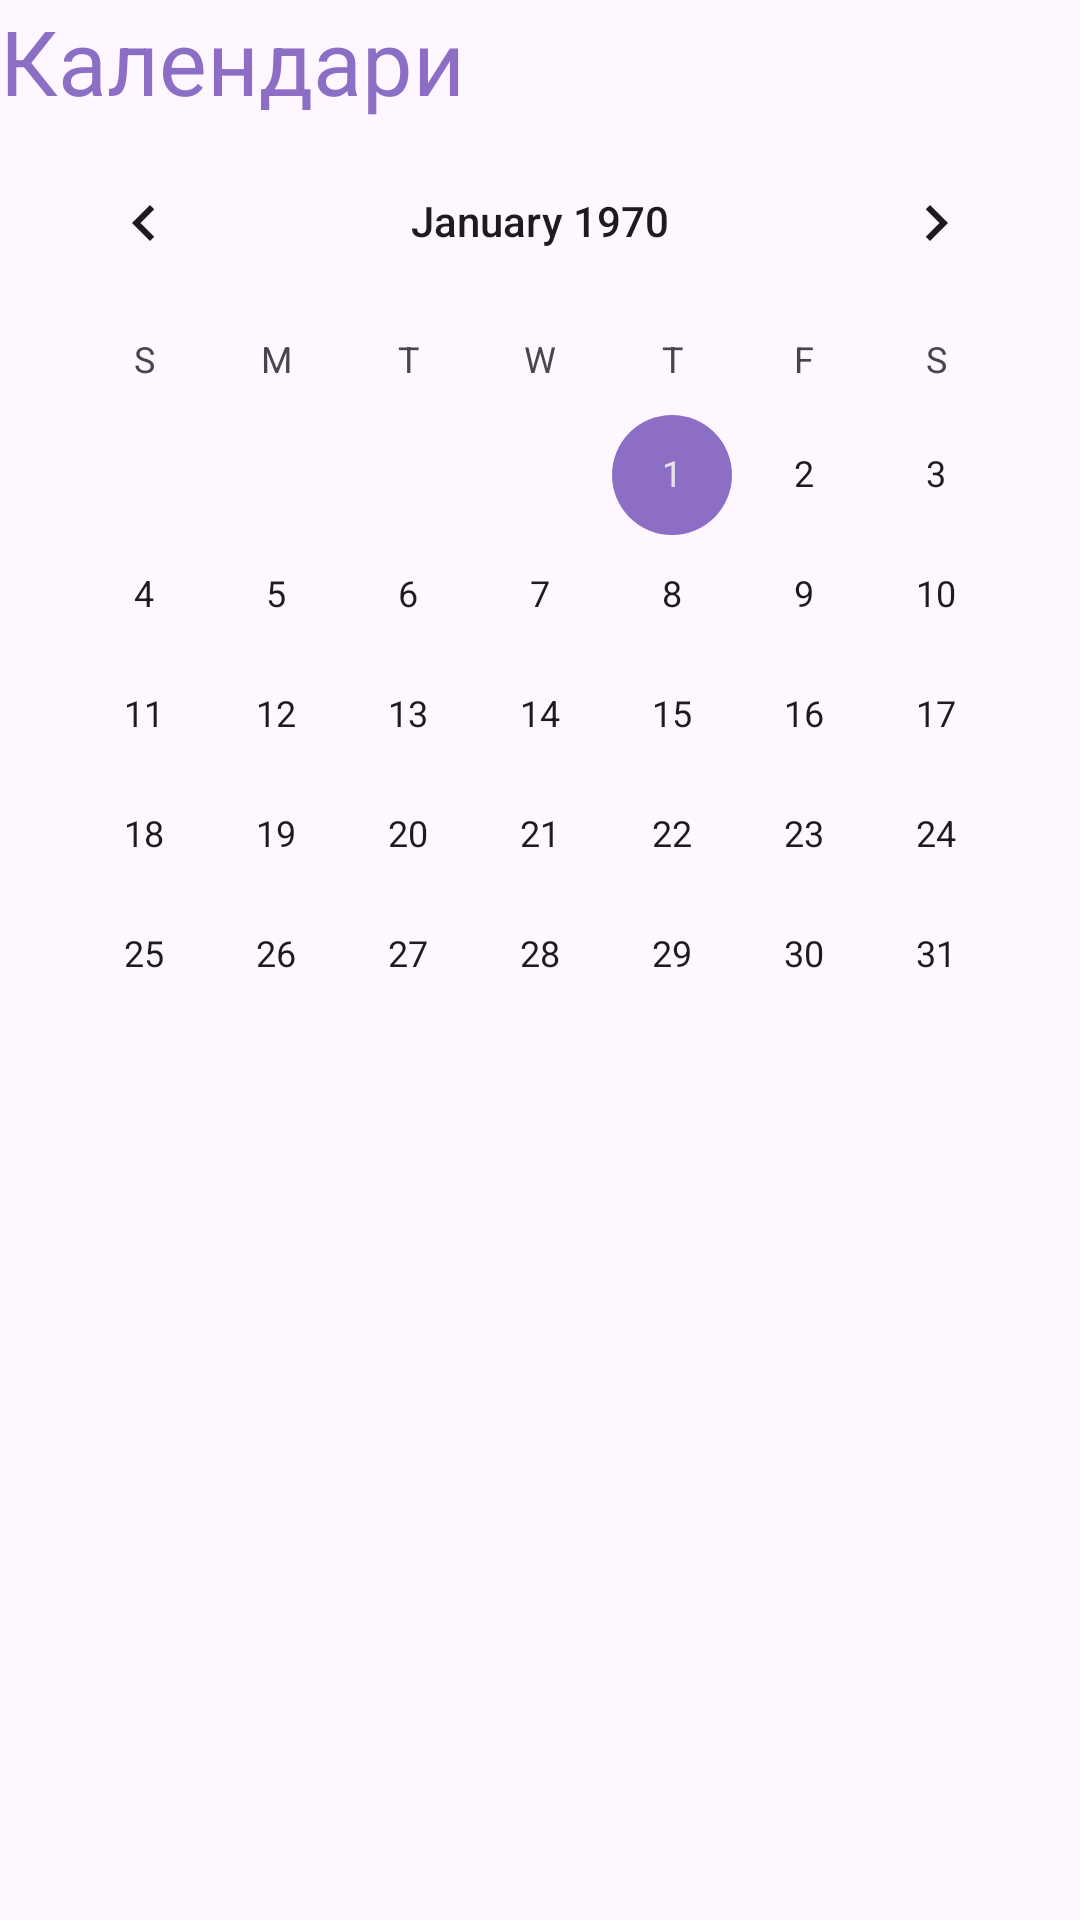

Produce the Android XML layout that renders to this screen, including the resource entries it uses.
<!-- AndroidManifest.xml: application theme Theme.SignupLoginRealtime -->
<!-- res/layout/fragment_calendar.xml -->
<?xml version="1.0" encoding="utf-8"?>
<RelativeLayout xmlns:android="http://schemas.android.com/apk/res/android"
    xmlns:tools="http://schemas.android.com/tools"

    android:layout_width="match_parent"
    android:layout_height="match_parent"
    android:layout_marginTop="60dp"
    tools:context=".CalendarFragment">

    <TextView
        android:id="@+id/cal_title"
        android:layout_width="match_parent"
        android:layout_height="wrap_content"
        android:text="Календари"
        android:layout_gravity="center"
        android:textSize="30sp"
        android:textColor="@color/lavender"/>

    <CalendarView
        android:id="@+id/calendarView"
        android:layout_width="wrap_content"
        android:layout_height="wrap_content"
        android:layout_below="@id/cal_title"
        android:layout_centerHorizontal="true" />

</RelativeLayout>
<!-- resources referenced by this layout -->
<resources>
  <color name="lavender">#8D6EC5</color>
  <style name="Theme.SignupLoginRealtime" parent="Theme.Material3.DayNight.NoActionBar">
          
          <item name="colorPrimary"> @color/lavender</item>
          <item name="colorPrimaryVariant"> @color/lavender</item>
          <item name="colorOnPrimary"> @color/white</item>
          
          <item name="colorSecondary"> @color/lavender</item>
          <item name="colorSecondaryVariant"> @color/lavender</item>
          <item name="colorOnSecondary"> @color/black</item>
          
          <item name="android:statusBarColor">?attr/colorPrimaryVariant</item>
      </style>
  <color name="white">#FFFFFFFF</color>
  <color name="black">#FF000000</color>
</resources>
